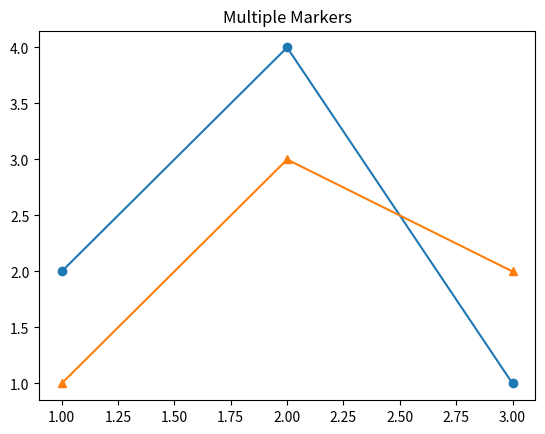

Recreate this plot in Python.
import matplotlib.pyplot as plt

plt.plot([1, 2, 3], [2, 4, 1], marker='o')
plt.plot([1, 2, 3], [1, 3, 2], marker='^')

plt.title("Multiple Markers")
plt.show()
